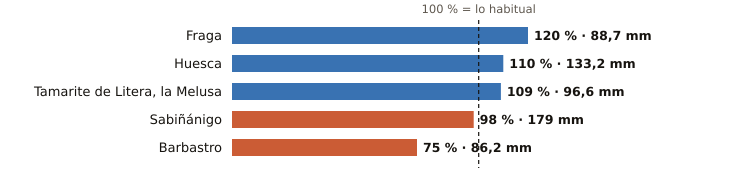

Values plotted in this chart, from the file beside it:
estacion, provincia, indicativo, mm_otono, referencia_mm, pct, periodo_referencia, hasta, hora
Fraga, Huesca, 9924X, 88.7, 74.1, 120, 2009-2025, 2026-11-14, 23
Huesca, Huesca, 9901X, 133.2, 121.6, 110, 2009-2025, 2026-11-14, 23
Tamarite de Litera, la Melusa, Huesca, 9918Y, 96.6, 88.3, 109, 2009-2025, 2026-11-14, 23
Sabiñánigo, Huesca, 9460X, 179.0, 182.9, 98, 2004-2025, 2026-11-14, 23
Barbastro, Huesca, 9866C, 86.2, 114.6, 75, 2009-2025, 2026-11-14, 23
